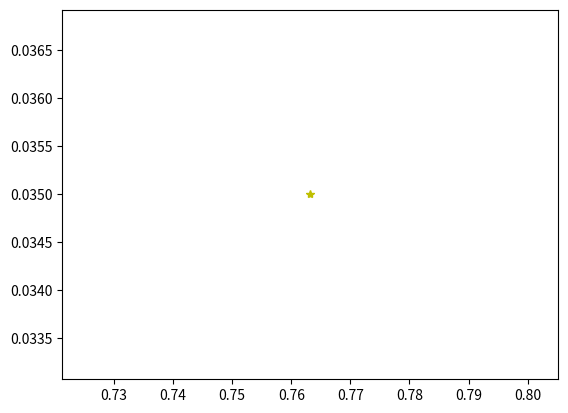

Reproduce this figure in Python.
import matplotlib.pyplot as plt
import math
PZqC_in=0.75
Z=0.035
conc = [0, 0.1, 0.2, 0.5, 1, 2, 5, 10, 20, 50, 100, 200, 500, 1000] 
a=math.exp(-Z)
current = []
I = 0
for i in range (0,len(conc)):
    I=PZqC_in*Z*(1-conc[i]*a)/(1-a)
    current.append(I)


plt.plot(current[0],Z,"--y*")
#plt.plot(current,"c+:")
#plt.xlim(-200, 200)
#plt.ylim(-10,6)
plt.show()

print(current)
print(conc)
